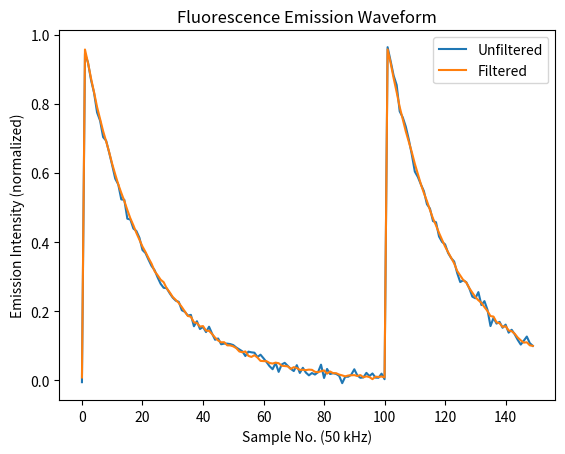

Write the Python code that produced this figure.
import numpy as np
import pandas as pd
import matplotlib.pyplot as plt
import math

SAMPLE_RATE = 50000
NOISE_STRENGTH = 0.01
BIAS = 0

# generate noise data
noise = np.random.normal(0, NOISE_STRENGTH, SAMPLE_RATE)

# generate interference signal
interference = np.zeros(SAMPLE_RATE)
INTERFERENCE_FREQUENCIES = [60, 50, 287, 3418, 794]
for i in range(0, SAMPLE_RATE):
    for frequency in INTERFERENCE_FREQUENCIES:
        #interference[i] += 100 *  math.sin(2 * math.pi * frequency * i / SAMPLE_RATE)
        pass

# 1/e time constant (in seconds)
# https://www.ncbi.nlm.nih.gov/pmc/articles/PMC1538960/ found the time constant to be 424 us.
FLUORESCENCE_TIME_CONSTANT = 424e-6
FLUORESCENCE_TIME_CONSTANT_SAMPLES = math.floor(FLUORESCENCE_TIME_CONSTANT * SAMPLE_RATE)

EXCITATION_INTERVAL = 2e-3
EXCITATION_INTERVAL_SAMPLES = math.floor(EXCITATION_INTERVAL * SAMPLE_RATE)

# delay next pulse slightly longer than the previous pulse (chirp)
EXCITATION_CONSECUTIVE_DELAY = 0.0e-3
EXCITATION_CONSECUTIVE_DELAY_SAMPLES = math.floor(EXCITATION_CONSECUTIVE_DELAY * SAMPLE_RATE)

def u(t):
    if t > 0:
        return 1
    else:
        return 0

# generate emissions waveform
emissions = np.zeros(SAMPLE_RATE)
for i in range(0, math.floor(SAMPLE_RATE / EXCITATION_INTERVAL_SAMPLES)):
    for j in range(i * EXCITATION_INTERVAL_SAMPLES + i * i * EXCITATION_CONSECUTIVE_DELAY_SAMPLES, min(i * EXCITATION_INTERVAL_SAMPLES + i * i * EXCITATION_CONSECUTIVE_DELAY_SAMPLES + FLUORESCENCE_TIME_CONSTANT_SAMPLES * 10, SAMPLE_RATE)):
        emissions[j] += math.exp(-(j - (i * EXCITATION_INTERVAL_SAMPLES + i * i * EXCITATION_CONSECUTIVE_DELAY_SAMPLES)) / FLUORESCENCE_TIME_CONSTANT_SAMPLES) * u(j - (i * EXCITATION_INTERVAL_SAMPLES + i * i * EXCITATION_CONSECUTIVE_DELAY_SAMPLES))

data = noise + emissions + interference + BIAS

plt.title("Fluorescence Emission Waveform")
plt.xlabel("Sample No. (50 kHz)")
plt.ylabel("Emission Intensity (normalized)")
plt.plot(data[:150], label="Unfiltered")

# filtering
fft = np.fft.fft(data)
fundamental_index = math.floor(SAMPLE_RATE / EXCITATION_INTERVAL_SAMPLES)
for i in range(0, math.floor(len(fft) / 2)):
    if (i > 100 * fundamental_index) or ((i % fundamental_index) > 5 and (fundamental_index - i % fundamental_index) > 30):
        fft[i] = 0
        fft[-i - 1] = 0
data = np.real(np.fft.ifft(fft))

plt.plot(data[:150], label="Filtered")
plt.legend()
plt.savefig('data.png')